Run: headless pygame with SDL's dummy video driver; simulated clock (each Clock.tick advances the game by its frame time, no real sleeping); random seed 0; keys injected as events and as key.get_pressed() state; no mouse input.
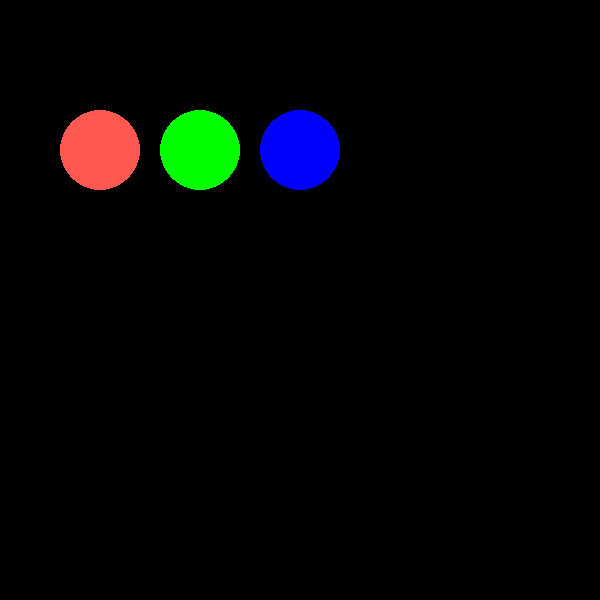
Frame 1 of 4 · flips 1–60 · no input
Frame 2 of 4 · flips 61–180 · tapped SPACE, RETURN · held RIGHT (→), D · screen unchanged from frame 1, image omitted
Frame 3 of 4 · flips 181–300 · held DOWN (↓), S · screen unchanged from frame 2, image omitted
Frame 4 of 4 · flips 301–420 · held LEFT (←), A, UP (↑), W · screen unchanged from frame 3, image omitted

The pygame program that drew these frames:

import pygame

# Initialize Pygame
pygame.init()

# Set up canvas
WIDTH, HEIGHT = 600, 600
screen = pygame.display.set_mode((WIDTH, HEIGHT))
pygame.display.set_caption("Hex Color Test")

# Function to convert hex → RGB
def hex_to_rgb(hex_color):
    hex_color = hex_color.lstrip("#")
    return tuple(int(hex_color[i:i+2], 16) for i in (0, 2, 4))

# Example colors
color1 = hex_to_rgb("#FF5850")  # orange
color2 = hex_to_rgb("#00FF00")  # green
color3 = hex_to_rgb("#0000FF")  # blue

# Main loop
running = True
while running:
    for event in pygame.event.get():
        if event.type == pygame.QUIT:
            running = False

    # Fill background black
    screen.fill((0, 0, 0))

    # Draw circles with hex colors
    pygame.draw.circle(screen, color1, (100, 150), 40)
    pygame.draw.circle(screen, color2, (200, 150), 40)
    pygame.draw.circle(screen, color3, (300, 150), 40)

    # Update screen
    pygame.display.flip()

pygame.quit()
